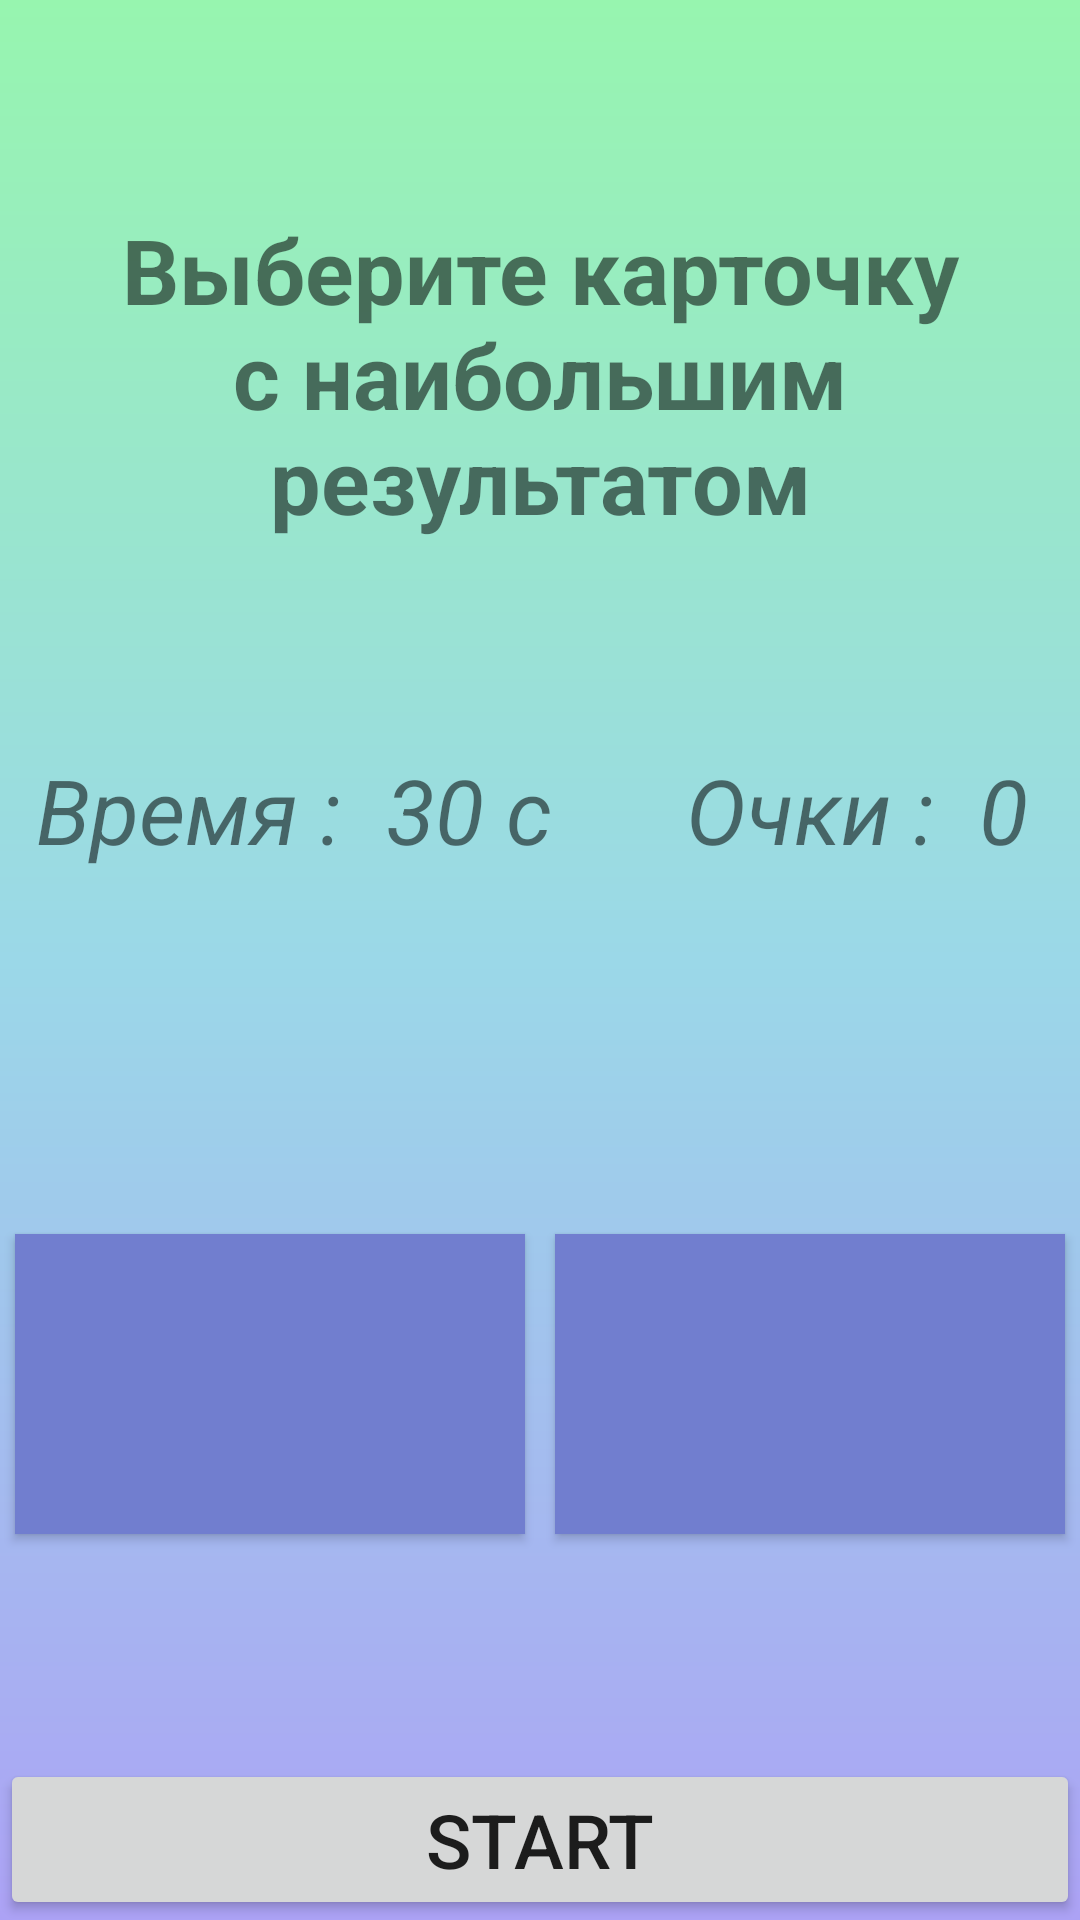

Layout XML and referenced resources for this Android screen:
<!-- AndroidManifest.xml: application theme AppTheme -->
<!-- res/layout/activity_logical_comprassion.xml -->
<?xml version="1.0" encoding="utf-8"?>
<LinearLayout xmlns:android="http://schemas.android.com/apk/res/android"
    xmlns:app="http://schemas.android.com/apk/res-auto"
    xmlns:tools="http://schemas.android.com/tools"
    android:orientation="vertical"
    android:layout_width="match_parent"
    android:layout_height="match_parent"
    android:background="@drawable/gradient3"
    style="@style/AppTheme"
    tools:context=".Logical_comprassion">

    <LinearLayout
        android:layout_weight="3"
        android:layout_width="match_parent"
        android:layout_height="wrap_content">

        <TextView
            android:textStyle="bold"
            android:layout_marginLeft="7dp"
            android:layout_marginRight="7dp"
            android:gravity="center"
            android:text="Выберите карточку с наибольшим результатом"
            android:textSize="30sp"
            android:layout_width="match_parent"
            android:layout_height="match_parent" />


    </LinearLayout>

    <LinearLayout
        android:layout_weight="1"
        android:layout_marginRight="5dp"
        android:layout_width="match_parent"
        android:orientation="horizontal"
        android:layout_gravity="center_vertical"
        android:layout_height="wrap_content">


        <LinearLayout
            android:gravity="center"
            android:layout_width="wrap_content"
            android:layout_weight="1"
            android:layout_height="wrap_content">

            <TextView
                android:textStyle="italic"
                android:gravity="left"
                android:id="@+id/time"
                android:text="Время :  30 c"
                android:layout_marginRight="20dp"
                android:textSize="30dp"
                android:layout_width="wrap_content"
                android:layout_height="wrap_content" />

        </LinearLayout>

        <LinearLayout
            android:gravity="center"
            android:layout_width="wrap_content"
            android:layout_weight="1"
            android:layout_height="wrap_content">


            <TextView
                android:textStyle="italic"
                android:id="@+id/score"
                android:text="Очки :  0"
                android:textSize="30dp"
                android:layout_width="wrap_content"
                android:layout_height="wrap_content" />

        </LinearLayout>


    </LinearLayout>

    <LinearLayout
        android:layout_weight="3"
        android:gravity="center_vertical"
        android:layout_width="match_parent"
        android:orientation="horizontal"
        android:layout_gravity="center_vertical"
        android:layout_height="wrap_content">


        <Button
            android:background="@color/White2"
            android:clickable="false"
            android:layout_margin="5dp"
            android:layout_weight="1"
            android:layout_width="wrap_content"
            android:layout_height="100dp"
            android:textSize="25dp"
            android:id="@+id/btn_1"
            android:onClick="Check"
            />
        <Button
            android:background="@color/White2"
            android:onClick="Check"
            android:clickable="false"
            android:layout_margin="5dp"
            android:layout_weight="1"
            android:layout_width="wrap_content"
            android:layout_height="100dp"
            android:textSize="25dp"
            android:id="@+id/btn_2"
            />

    </LinearLayout>



    <LinearLayout
        android:layout_width="match_parent"
        android:orientation="vertical"
        android:layout_height="wrap_content">

        <Button
            android:id="@+id/Start"
            android:layout_width="match_parent"
            android:layout_height="wrap_content"
            android:text="Start"
            android:onClick="PlayGame"
            android:textSize="25dp"
            />

    </LinearLayout>

</LinearLayout>
<!-- resources referenced by this layout -->
<resources>
  <color name="White2">#717ECF</color>
  <!-- drawable gradient3 (drawable) -->
  <?xml version="1.0" encoding="utf-8"?>
  <shape xmlns:android="http://schemas.android.com/apk/res/android" android:shape="rectangle">
  
      <gradient
          android:angle="90"
          android:centerColor="#9BD8E8"
          android:endColor="#97F5AF"
          android:startColor="#ACA2F5"
          android:type="linear" />
  
      <corners
          android:radius="0dp"/>
  
  </shape>
  <style name="AppTheme" parent="Theme.AppCompat.DayNight.NoActionBar">
          
          <item name="colorPrimary">@color/colorPrimary</item>
          <item name="colorPrimaryDark">@color/colorPrimaryDark</item>
          <item name="colorAccent">@color/colorAccent</item>
          <item name="android:windowFullscreen">true</item>
          <item name="android:windowNoTitle">true</item>
          <item name="android:windowContentOverlay">@null</item>
      </style>
  <color name="colorPrimary">#0D324E</color>
  <color name="colorPrimaryDark">#303F9F</color>
  <color name="colorAccent">#FF4081</color>
</resources>
